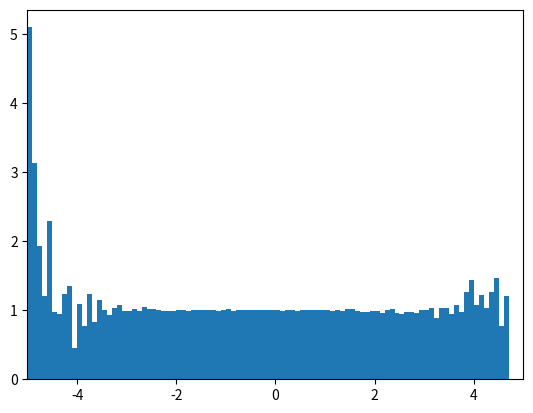

Generate this figure with matplotlib:
import numpy as np
from scipy.stats import norm
import matplotlib.pyplot as plt

SAMPLE_SIZE = 1000000
NUM_BINS = 100
SIGMA = 5

data = np.random.randn(SAMPLE_SIZE)
bin_edges = np.linspace(start=-SIGMA, stop=SIGMA, num=NUM_BINS+1, endpoint=True)
bin_centers = 0.5 * (bin_edges[1:] + bin_edges[:-1])
monte_carlo_bin_heights, _ = np.histogram(data, bins=bin_edges)
pdf_values = norm.pdf(bin_edges)
expected_bin_heights = SAMPLE_SIZE * (pdf_values[1:] + pdf_values[:-1]) * SIGMA / NUM_BINS

plt.bar(bin_centers, monte_carlo_bin_heights/expected_bin_heights, width=2*SIGMA/NUM_BINS)
plt.xlim(-SIGMA, SIGMA)
plt.show()
